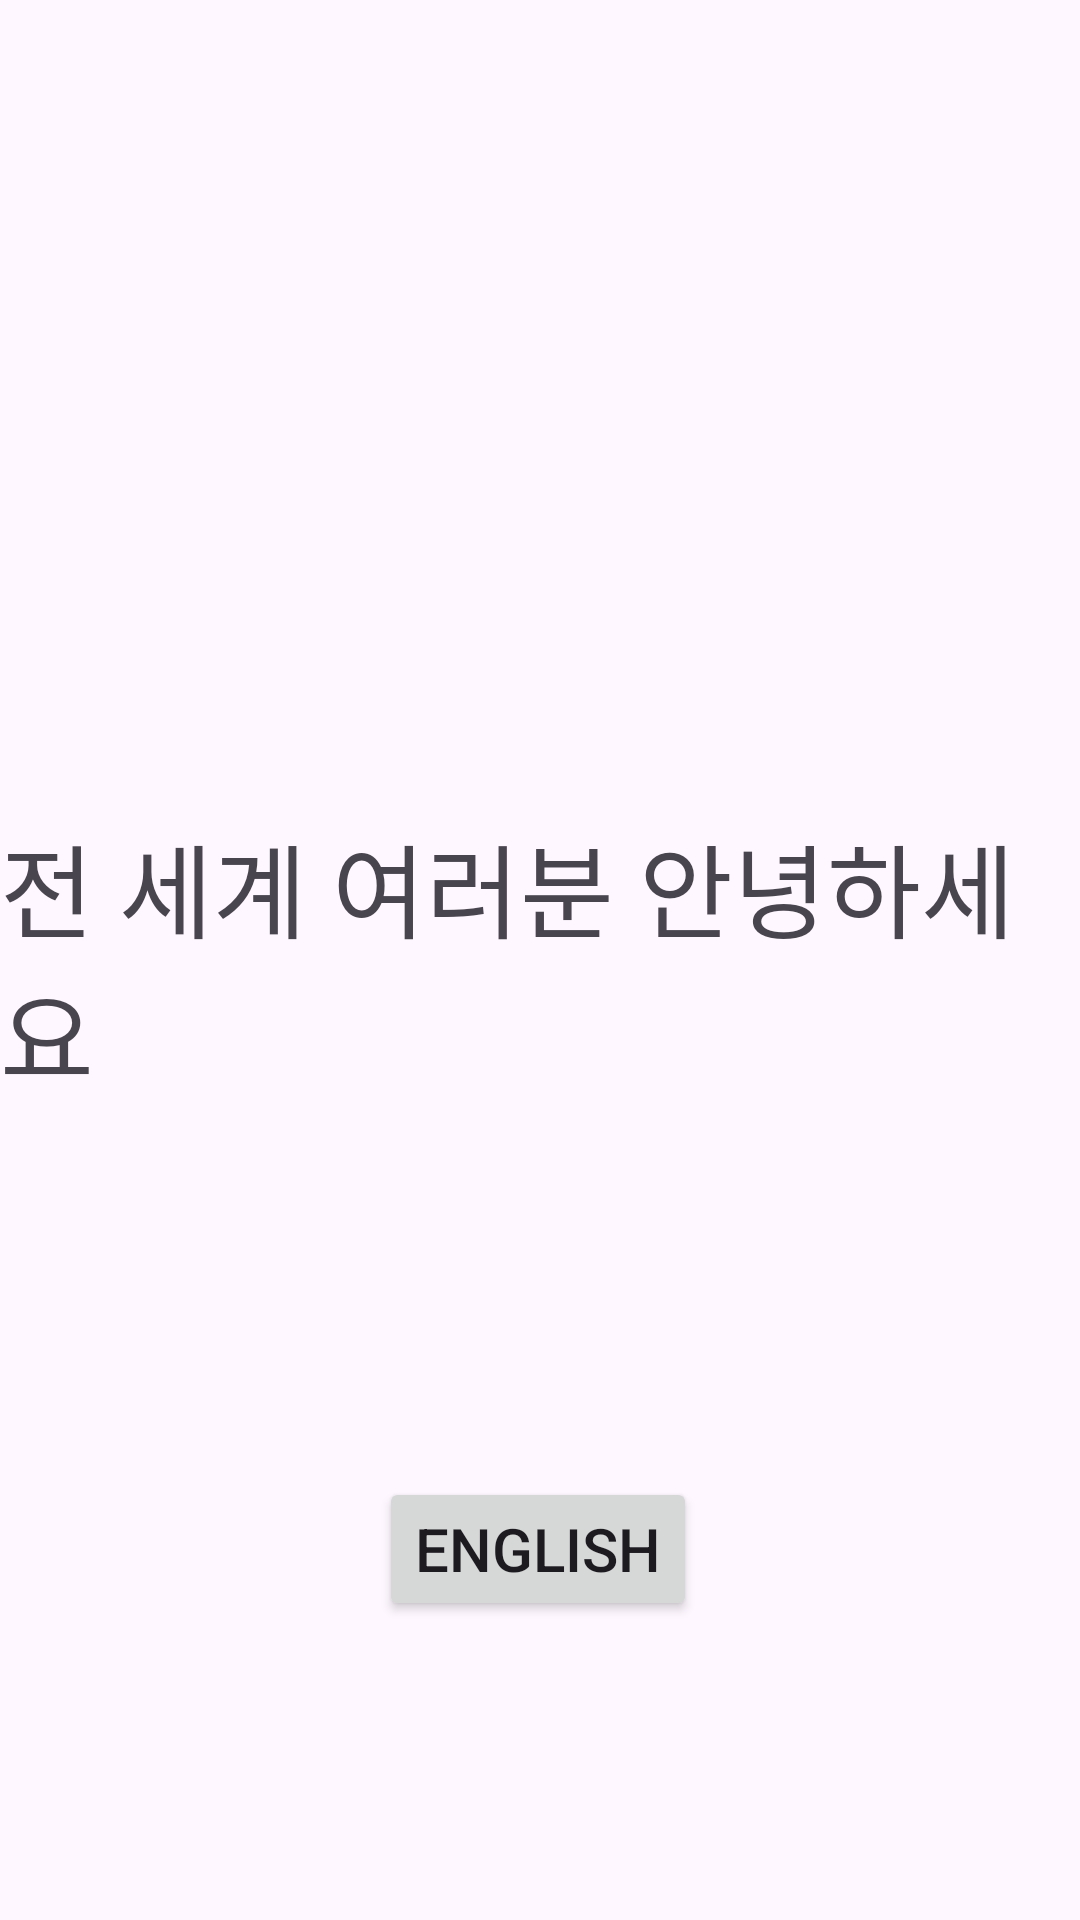

Reconstruct the res/layout file that produces this screen, plus the resources it refers to.
<!-- AndroidManifest.xml: application theme Theme._23FebSplashScreen -->
<!-- res/layout/activity_korean_home.xml -->
<?xml version="1.0" encoding="utf-8"?>
<androidx.constraintlayout.widget.ConstraintLayout xmlns:android="http://schemas.android.com/apk/res/android"
    xmlns:app="http://schemas.android.com/apk/res-auto"
    xmlns:tools="http://schemas.android.com/tools"
    android:layout_width="match_parent"
    android:layout_height="match_parent"
    tools:context=".KoreanHome">

    <TextView
        android:id="@+id/textView3"
        android:layout_width="wrap_content"
        android:layout_height="wrap_content"
        android:text="전 세계 여러분 안녕하세요"
        android:textSize="34sp"
        app:layout_constraintBottom_toBottomOf="parent"
        app:layout_constraintEnd_toEndOf="parent"
        app:layout_constraintStart_toStartOf="parent"
        app:layout_constraintTop_toTopOf="parent"/>

    <Button
        android:id="@+id/button6"
        android:layout_width="wrap_content"
        android:layout_height="wrap_content"
        android:text="English"
        android:textSize="20sp"
        app:layout_constraintBottom_toBottomOf="parent"
        app:layout_constraintEnd_toEndOf="parent"
        app:layout_constraintHorizontal_bias="0.498"
        app:layout_constraintStart_toStartOf="parent"
        app:layout_constraintTop_toBottomOf="@+id/textView3"
        app:layout_constraintVertical_bias="0.553" />
</androidx.constraintlayout.widget.ConstraintLayout>
<!-- resources referenced by this layout -->
<resources>
  <style name="Theme._23FebSplashScreen" parent="Base.Theme._23FebSplashScreen" />
  <style name="Base.Theme._23FebSplashScreen" parent="Theme.Material3.DayNight.NoActionBar">
          
          
      </style>
</resources>
